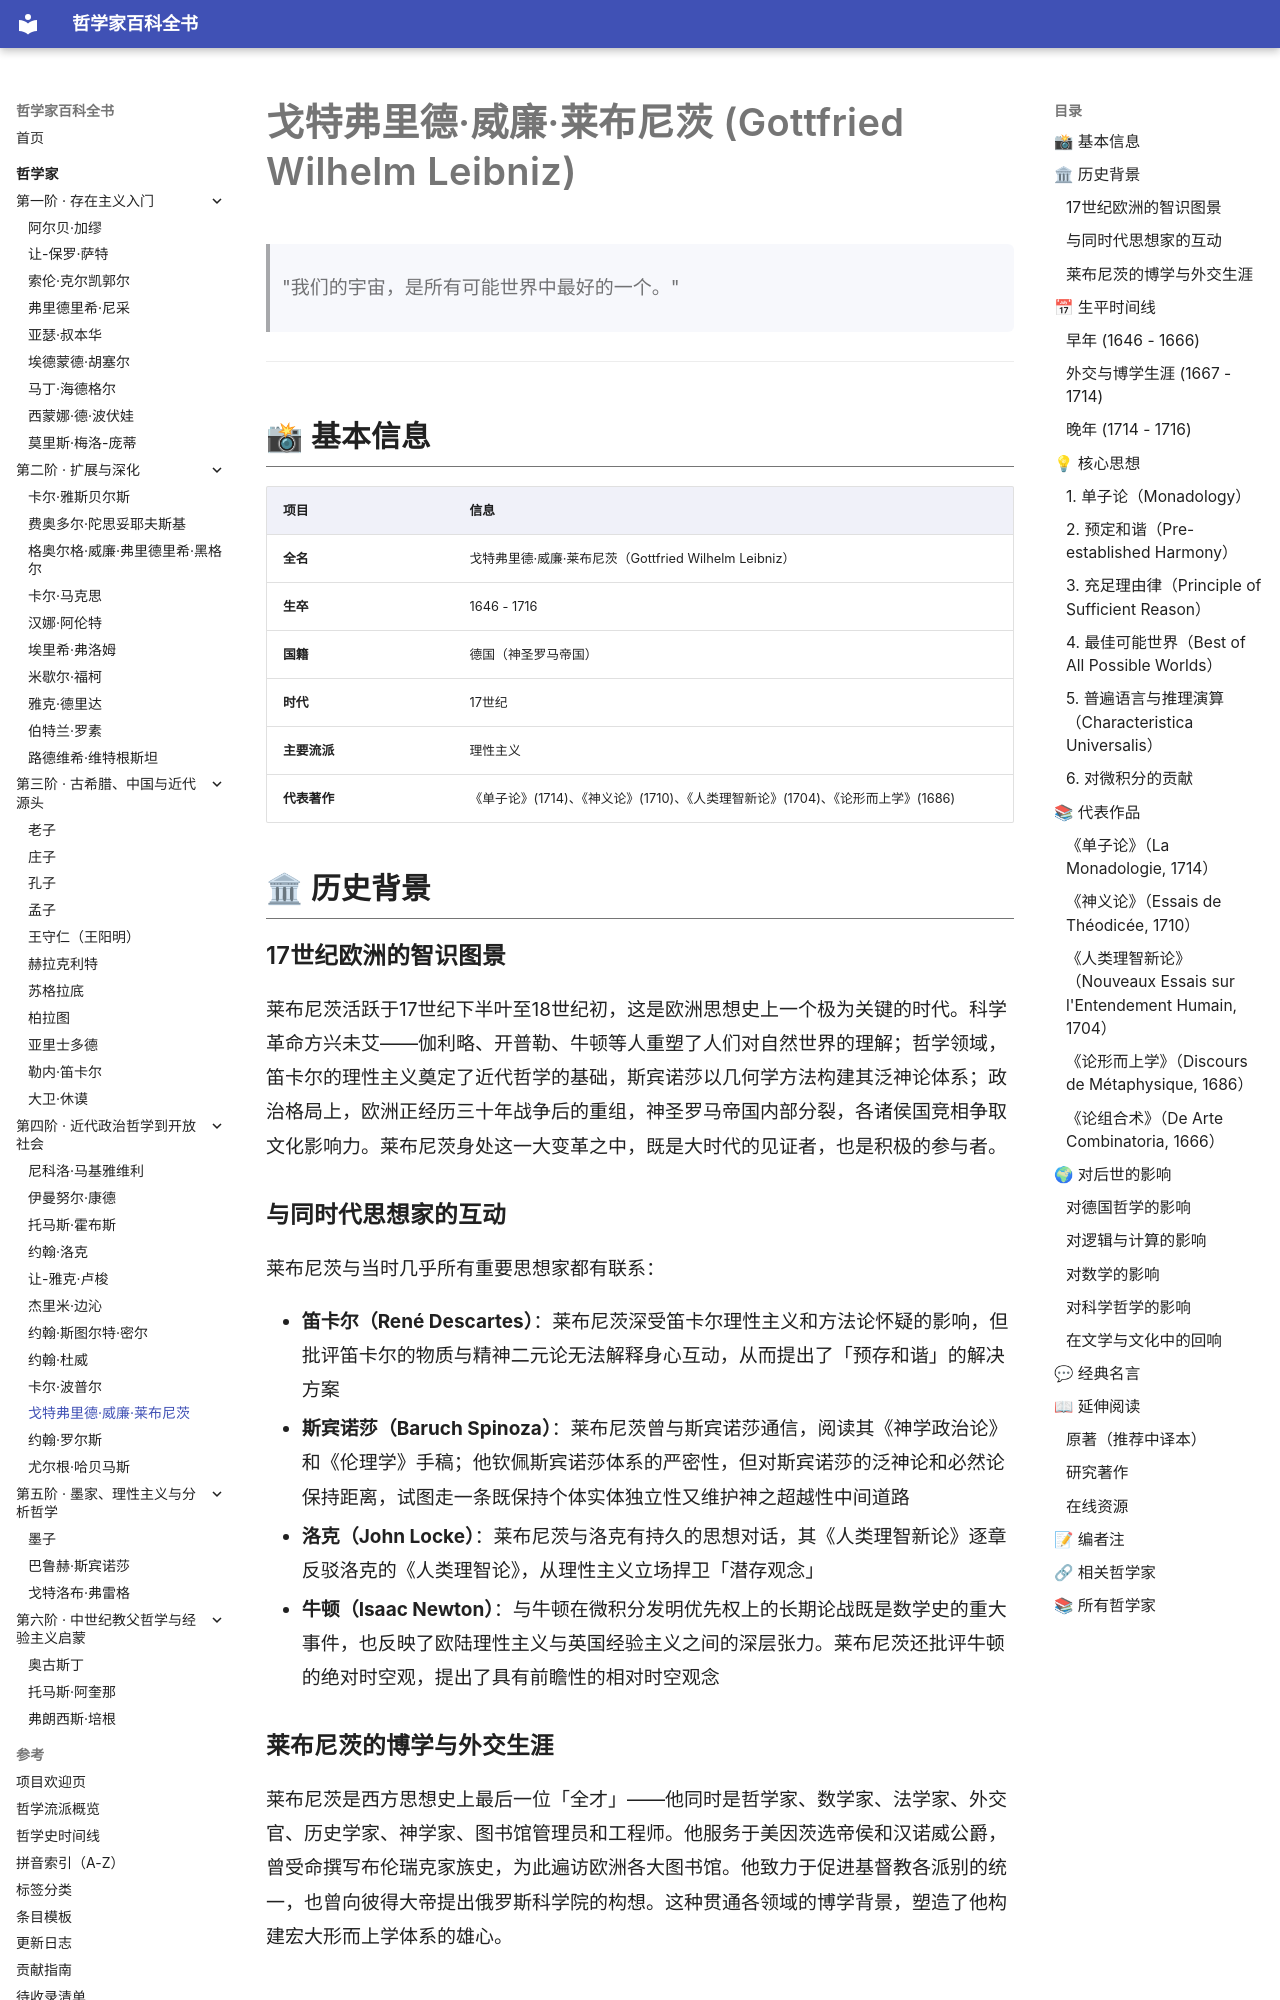

repository: GTX950L/philosopher-encyclopedia · page: philosophers/leibniz/index.html · generator: mkdocs

---
tags:
  - 理性主义
  - 17世纪
  - 德国
---
# 戈特弗里德·威廉·莱布尼茨 (Gottfried Wilhelm Leibniz)
<a id="top"></a>

> "我们的宇宙，是所有可能世界中最好的一个。"

---
## 📸 基本信息

| 项目 | 信息 |
|------|------|
| **全名** | 戈特弗里德·威廉·莱布尼茨（Gottfried Wilhelm Leibniz） |
| **生卒** | 1646 - 1716 |
| **国籍** | 德国（神圣罗马帝国） |
| **时代** | 17世纪 |
| **主要流派** | 理性主义 |
| **代表著作** | 《单子论》(1714)、《神义论》(1710)、《人类理智新论》(1704)、《论形而上学》(1686) |



## 🏛 历史背景

### 17世纪欧洲的智识图景

莱布尼茨活跃于17世纪下半叶至18世纪初，这是欧洲思想史上一个极为关键的时代。科学革命方兴未艾——伽利略、开普勒、牛顿等人重塑了人们对自然世界的理解；哲学领域，笛卡尔的理性主义奠定了近代哲学的基础，斯宾诺莎以几何学方法构建其泛神论体系；政治格局上，欧洲正经历三十年战争后的重组，神圣罗马帝国内部分裂，各诸侯国竞相争取文化影响力。莱布尼茨身处这一大变革之中，既是大时代的见证者，也是积极的参与者。

### 与同时代思想家的互动

莱布尼茨与当时几乎所有重要思想家都有联系：

- **笛卡尔（René Descartes）**：莱布尼茨深受笛卡尔理性主义和方法论怀疑的影响，但批评笛卡尔的物质与精神二元论无法解释身心互动，从而提出了「预存和谐」的解决方案
- **斯宾诺莎（Baruch Spinoza）**：莱布尼茨曾与斯宾诺莎通信，阅读其《神学政治论》和《伦理学》手稿；他钦佩斯宾诺莎体系的严密性，但对斯宾诺莎的泛神论和必然论保持距离，试图走一条既保持个体实体独立性又维护神之超越性中间道路
- **洛克（John Locke）**：莱布尼茨与洛克有持久的思想对话，其《人类理智新论》逐章反驳洛克的《人类理智论》，从理性主义立场捍卫「潜存观念」
- **牛顿（Isaac Newton）**：与牛顿在微积分发明优先权上的长期论战既是数学史的重大事件，也反映了欧陆理性主义与英国经验主义之间的深层张力。莱布尼茨还批评牛顿的绝对时空观，提出了具有前瞻性的相对时空观念

### 莱布尼茨的博学与外交生涯

莱布尼茨是西方思想史上最后一位「全才」——他同时是哲学家、数学家、法学家、外交官、历史学家、神学家、图书馆管理员和工程师。他服务于美因茨选帝侯和汉诺威公爵，曾受命撰写布伦瑞克家族史，为此遍访欧洲各大图书馆。他致力于促进基督教各派别的统一，也曾向彼得大帝提出俄罗斯科学院的构想。这种贯通各领域的博学背景，塑造了他构建宏大形而上学体系的雄心。

## 📅 生平时间线
